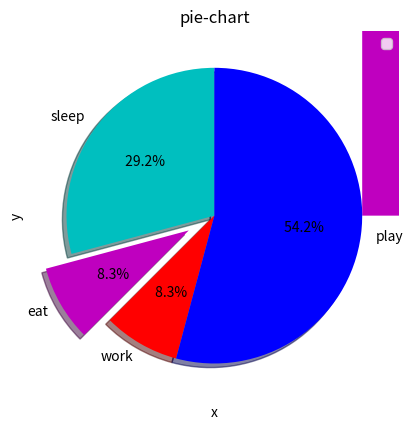

Generate this figure with matplotlib:
from matplotlib import pyplot as plt
from matplotlib import style

# ploting line graph
# style.use('ggplot')
#
# x1 = [5,8,10]
# y1 = [12,16,6]
# x2 = [6,9,11]
# y2 = [6,15,7]

# plt.plot(x1,y1,'g',label = 'line-one',linewidth = 5)
# plt.plot(x2,y2,'c',label = 'line-two',linewidth = 5)
# plt.xlabel('X-axis')
# plt.ylabel('Y-axis')
# plt.title('info')
# plt.legend()
# plt.grid(True,color = 'k')
# plt.show()

#bar graph
# plt.bar([1,3,5,7,9],[5,2,7,8,2],label = 'exaple one',color = 'c')
# plt.bar([2,4,6,8,10],[8,6,2,5,6],label = 'example two',color = 'g')
# plt.legend()
# plt.xlabel('x- axis')
# plt.ylabel('y-axis')
# plt.title('info')
# plt.grid(True,color = 'k')
# plt.show()
# Bar graph (catagorical)

# agr humko alag alag show krna h
# plt.bar([1,3,5,7,9],[5,2,7,8,2],label = 'example one')
# plt.show()
# plt.bar([2,4,6,8,10],[8,6,2,5,6],label = 'example two')
# plt.show()
# plt.bar([11,13,15,17,19],[18,16,12,15,16],label = 'example three')
# plt.show()

# Agr ek saath krna h to
# plt.bar([1,3,5,7,9],[5,2,7,8,2],label = 'example one')
# plt.bar([2,4,6,8,10],[8,6,2,5,6],label = 'example two')
# plt.bar([11,13,15,17,19],[18,16,12,15,16],label = 'example three')
# plt.show()

# histogram
# population_ages = [2,55,62,23,34,4,5,6,57,56,78,12,
#                    45,23 ,56, 87, 12, 23, 45, 45, 78, 90 ]
# gdp = [0,10,20,30,40,50,60,70,80,90,100,120]
# plt.hist(population_ages,gdp,histtype = 'bar',rwidth = 0.5 )
# plt.xlabel('x')
# plt.ylabel('y')
# plt.title('india_gdp')
# plt.legend()
# plt.show()

#scatter plot
# x = [1,2,3,4,5,6,6,7]
# y = [5,3,1,2,5,6,8,5]
# plt.scatter(x,y,label = 'scatter',color = 'k')
# plt.xlabel('x')
# plt.ylabel('y')
# plt.title('scatter-plot(')
# plt.legend()
# plt.show()

#area graph
days = [1,2,3,4,5]

sleep = [7,8,6,11,7]
eating = [2,3,4,3,2]
working = [7,8,7,2,2]
play = [8,5,7,8,13]

plt.plot(color ='m',label = 'sleep',linewidth = 5)
plt.plot(color ='c',label = 'eating',linewidth = 5)
plt.plot(color ='r',label = 'working',linewidth = 5)
plt.plot(color ='k',label = 'play',linewidth = 5)

plt.stackplot(days,sleep,eating,working,play,colors = ['m','c','r','k'])

plt.xlabel('x')
plt.ylabel('y')
plt.title('stack-plot')
plt.legend()
plt.show()

#pie chart
slices = [7,2,2,13]
activities = ['sleep','eat','work','play']
cols = ['c','m','r','b']
plt.pie(slices,labels = activities,
        colors = cols,
        startangle = 90,
        shadow = True,
        explode = (0,0.2,0,0),
        autopct = '% 1.1f%%')
plt.title("pie-chart")
plt.show()